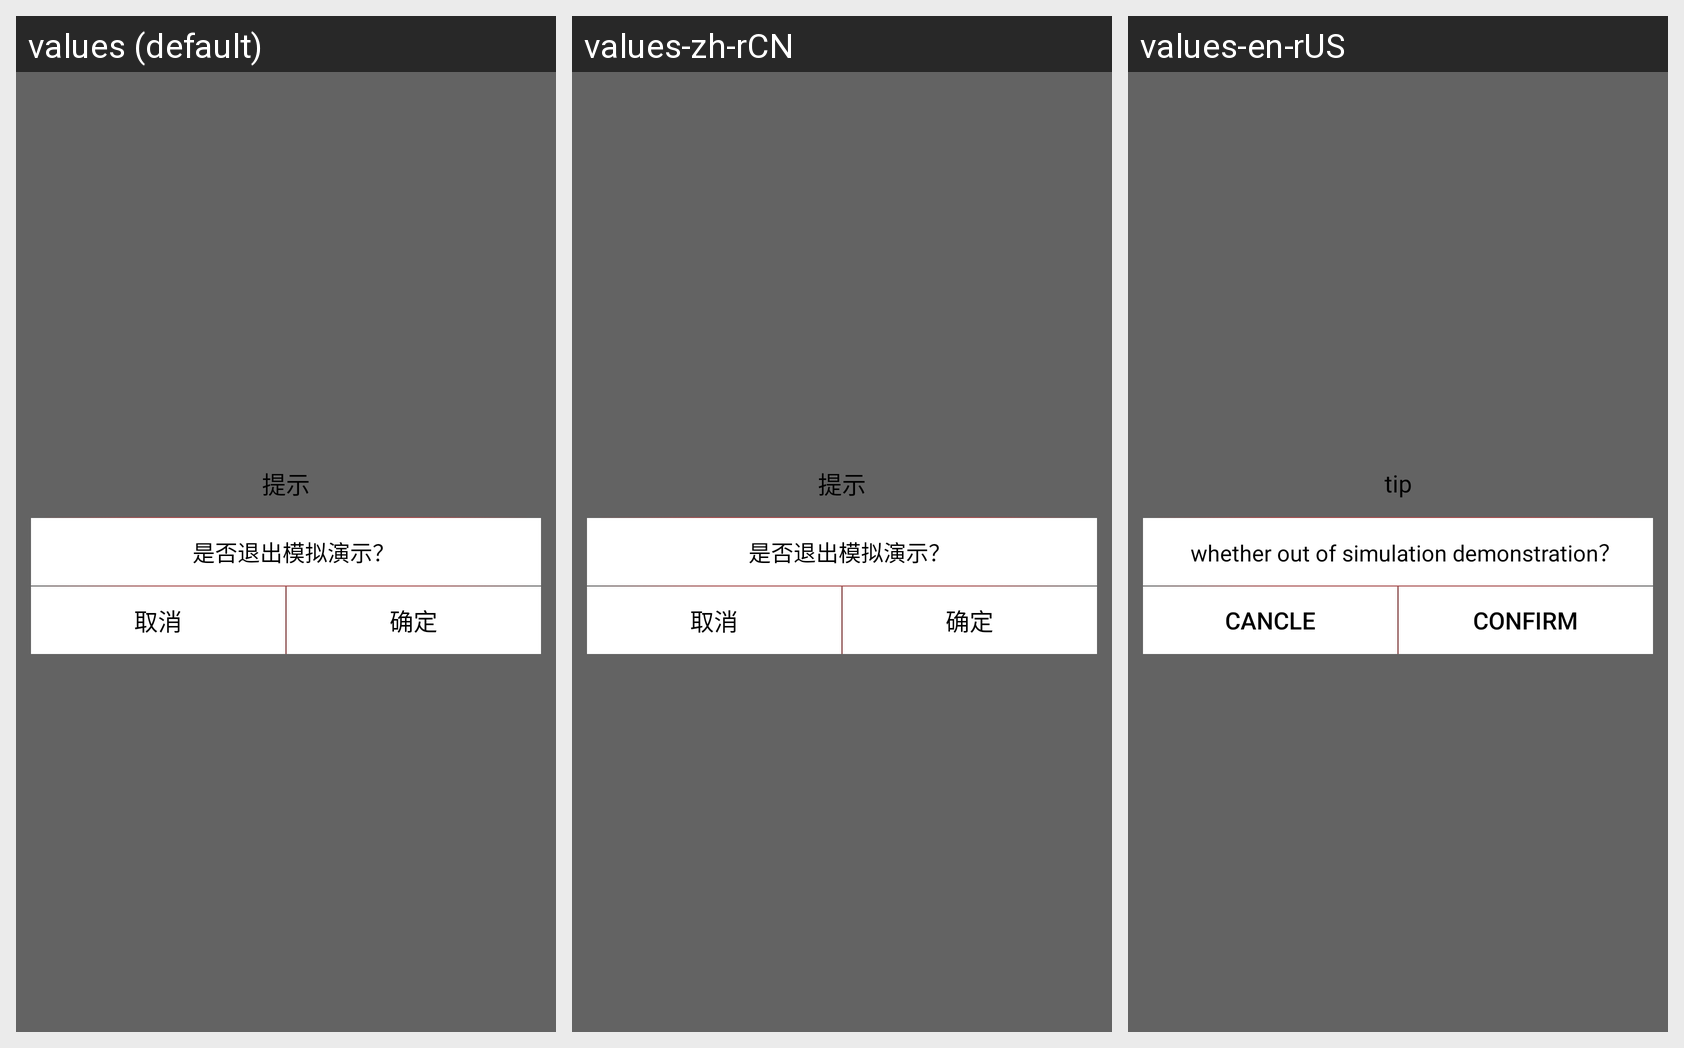

Here is an Android app screen in its default locale and in the app's own translations. Write out the translated-string differences for the strings that appear on this screen.
Android screen res/layout/view_prombox_exit.xml rendered under 3 locales, left to right: values (default), values-zh-rCN, values-en-rUS. Device: Nexus 5 (rendered at 1080×1920; each locale shown at half size, 540×960, under a caption strip naming it); theme AppTheme.
Strings drawn on this screen, with the default value and each locale's value (text and hints the layout hard-codes, and strings that could not be matched under every locale, appear in the picture but are not listed):

the_tip
  values: 提示
  values-zh-rCN: 提示
  values-en-rUS: tip

whether_out_of_simulation_demonstration
  values: 是否退出模拟演示？
  values-zh-rCN: 是否退出模拟演示？
  values-en-rUS: whether out of simulation demonstration？

cancle
  values: 取消
  values-zh-rCN: 取消
  values-en-rUS: cancle

confirm
  values: 确定
  values-zh-rCN: 确定
  values-en-rUS: confirm
